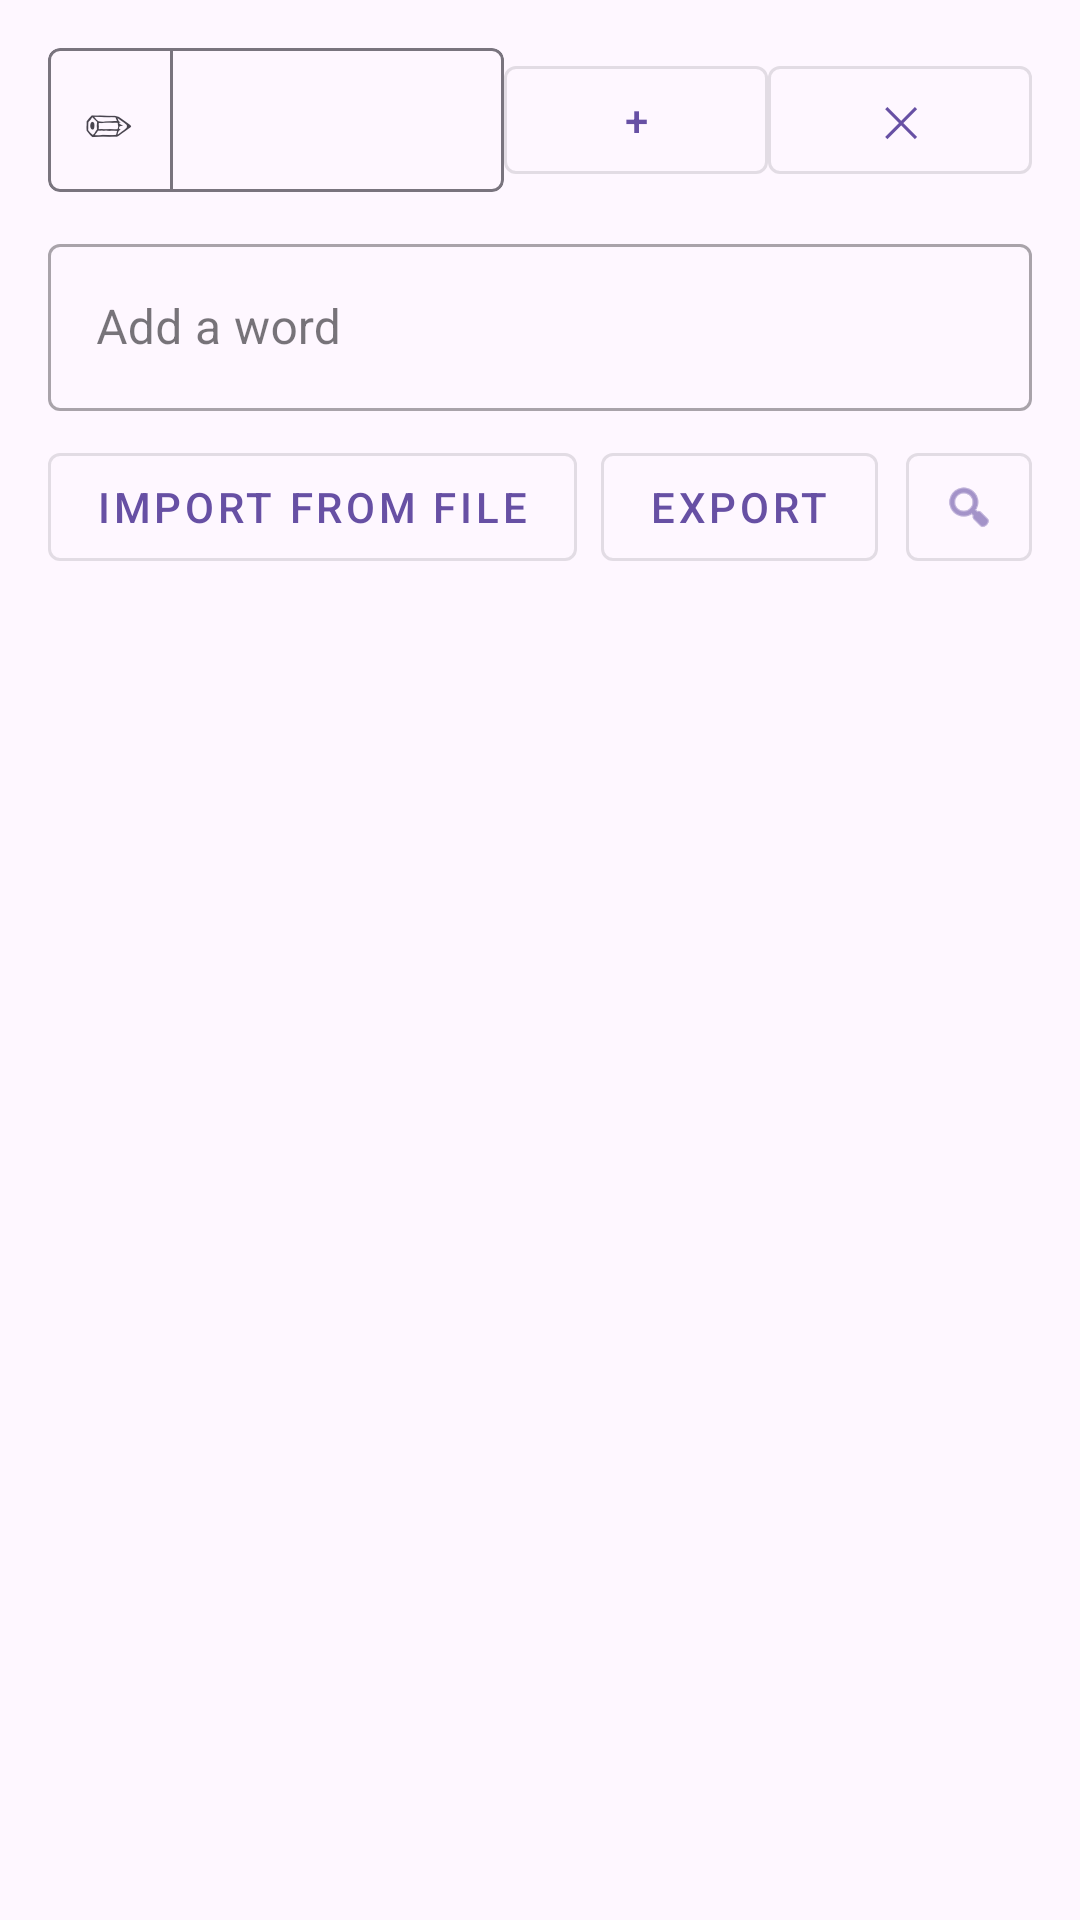

Write the Android layout XML for this screen, with the resource values it uses.
<!-- AndroidManifest.xml: application theme Theme.TextListScanner -->
<!-- res/layout/fragment_word_list.xml -->
<?xml version="1.0" encoding="utf-8"?>
<androidx.constraintlayout.widget.ConstraintLayout
    xmlns:android="http://schemas.android.com/apk/res/android"
    xmlns:app="http://schemas.android.com/apk/res-auto"
    android:layout_width="match_parent"
    android:layout_height="match_parent"
    android:padding="16dp">

    
    <com.google.android.material.card.MaterialCardView
        android:id="@+id/profile_name_container"
        android:layout_width="0dp"
        android:layout_height="wrap_content"
        app:cardElevation="0dp"
        app:cardCornerRadius="4dp"
        app:strokeWidth="1dp"
        app:strokeColor="?attr/colorOutline"
        app:layout_constraintTop_toTopOf="parent"
        app:layout_constraintStart_toStartOf="parent"
        app:layout_constraintEnd_toStartOf="@id/button_new_profile">

        <LinearLayout
            android:layout_width="match_parent"
            android:layout_height="wrap_content"
            android:orientation="horizontal"
            android:minHeight="48dp">

            <TextView
                android:id="@+id/button_rename_profile"
                android:layout_width="wrap_content"
                android:layout_height="match_parent"
                android:text="✏"
                android:textSize="16sp"
                android:gravity="center"
                android:paddingStart="12dp"
                android:paddingEnd="12dp"
                android:clickable="true"
                android:focusable="true"
                android:background="?attr/selectableItemBackground" />

            <View
                android:layout_width="1dp"
                android:layout_height="match_parent"
                android:background="?attr/colorOutline" />

            <Spinner
                android:id="@+id/spinner_profile"
                android:layout_width="0dp"
                android:layout_weight="1"
                android:layout_height="wrap_content"
                android:layout_gravity="center_vertical"
                android:background="@null"
                android:paddingStart="4dp"
                android:paddingEnd="4dp" />

        </LinearLayout>

    </com.google.android.material.card.MaterialCardView>

    <com.google.android.material.button.MaterialButton
        android:id="@+id/button_new_profile"
        style="@style/Widget.MaterialComponents.Button.OutlinedButton"
        android:layout_width="wrap_content"
        android:layout_height="wrap_content"
        android:layout_marginStart="4dp"
        android:text="+"
        android:paddingStart="12dp"
        android:paddingEnd="12dp"
        app:layout_constraintTop_toTopOf="@id/profile_name_container"
        app:layout_constraintBottom_toBottomOf="@id/profile_name_container"
        app:layout_constraintEnd_toStartOf="@id/button_delete_profile" />

    <com.google.android.material.button.MaterialButton
        android:id="@+id/button_delete_profile"
        style="@style/Widget.MaterialComponents.Button.OutlinedButton"
        android:layout_width="wrap_content"
        android:layout_height="wrap_content"
        android:layout_marginStart="4dp"
        android:text="✕"
        android:paddingStart="12dp"
        android:paddingEnd="12dp"
        app:layout_constraintTop_toTopOf="@id/profile_name_container"
        app:layout_constraintBottom_toBottomOf="@id/profile_name_container"
        app:layout_constraintEnd_toEndOf="parent" />

    
    <com.google.android.material.textfield.TextInputLayout
        android:id="@+id/input_layout"
        style="@style/Widget.MaterialComponents.TextInputLayout.OutlinedBox"
        android:layout_width="0dp"
        android:layout_height="wrap_content"
        android:layout_marginTop="12dp"
        android:hint="Add a word"
        app:endIconMode="custom"
        app:endIconDrawable="@drawable/ic_add"
        app:endIconContentDescription="Add word"
        app:layout_constraintTop_toBottomOf="@id/profile_name_container"
        app:layout_constraintStart_toStartOf="parent"
        app:layout_constraintEnd_toEndOf="parent">

        <com.google.android.material.textfield.TextInputEditText
            android:id="@+id/edit_word_input"
            android:layout_width="match_parent"
            android:layout_height="wrap_content"
            android:inputType="text"
            android:imeOptions="actionDone"
            android:maxLines="1" />

    </com.google.android.material.textfield.TextInputLayout>

    
    <com.google.android.material.button.MaterialButton
        android:id="@+id/button_import"
        style="@style/Widget.MaterialComponents.Button.OutlinedButton"
        android:layout_width="wrap_content"
        android:layout_height="wrap_content"
        android:layout_marginTop="8dp"
        android:text="@string/import_from_file"
        app:layout_constraintTop_toBottomOf="@id/input_layout"
        app:layout_constraintStart_toStartOf="parent" />

    <com.google.android.material.button.MaterialButton
        android:id="@+id/button_export"
        style="@style/Widget.MaterialComponents.Button.OutlinedButton"
        android:layout_width="wrap_content"
        android:layout_height="wrap_content"
        android:layout_marginStart="8dp"
        android:text="@string/export_words"
        app:layout_constraintTop_toTopOf="@id/button_import"
        app:layout_constraintBottom_toBottomOf="@id/button_import"
        app:layout_constraintStart_toEndOf="@id/button_import" />

    <com.google.android.material.button.MaterialButton
        android:id="@+id/button_search_toggle"
        style="@style/Widget.MaterialComponents.Button.OutlinedButton"
        android:layout_width="wrap_content"
        android:layout_height="wrap_content"
        android:minWidth="0dp"
        android:paddingStart="12dp"
        android:paddingEnd="12dp"
        app:icon="@android:drawable/ic_menu_search"
        app:iconPadding="0dp"
        app:layout_constraintTop_toTopOf="@id/button_import"
        app:layout_constraintBottom_toBottomOf="@id/button_import"
        app:layout_constraintEnd_toEndOf="parent" />

    
    <com.google.android.material.textfield.TextInputLayout
        android:id="@+id/search_layout"
        style="@style/Widget.MaterialComponents.TextInputLayout.OutlinedBox"
        android:layout_width="0dp"
        android:layout_height="wrap_content"
        android:layout_marginTop="8dp"
        android:hint="@string/hint_search"
        android:visibility="gone"
        app:startIconDrawable="@android:drawable/ic_menu_search"
        app:layout_constraintTop_toBottomOf="@id/button_import"
        app:layout_constraintStart_toStartOf="parent"
        app:layout_constraintEnd_toEndOf="parent">

        <com.google.android.material.textfield.TextInputEditText
            android:id="@+id/edit_search"
            android:layout_width="match_parent"
            android:layout_height="wrap_content"
            android:inputType="text"
            android:imeOptions="actionSearch"
            android:maxLines="1" />

    </com.google.android.material.textfield.TextInputLayout>

    
    <ProgressBar
        android:id="@+id/progress_bar"
        android:layout_width="wrap_content"
        android:layout_height="wrap_content"
        android:visibility="gone"
        app:layout_constraintTop_toBottomOf="@id/search_layout"
        app:layout_constraintStart_toStartOf="parent"
        app:layout_constraintEnd_toEndOf="parent" />

    
    <TextView
        android:id="@+id/empty_state"
        android:layout_width="0dp"
        android:layout_height="0dp"
        android:gravity="center"
        android:textAppearance="?attr/textAppearanceBody1"
        android:textColor="?attr/colorOnSurfaceVariant"
        android:visibility="gone"
        app:layout_constraintTop_toBottomOf="@id/search_layout"
        app:layout_constraintBottom_toBottomOf="parent"
        app:layout_constraintStart_toStartOf="parent"
        app:layout_constraintEnd_toEndOf="parent" />

    
    <androidx.recyclerview.widget.RecyclerView
        android:id="@+id/recycler_words"
        android:layout_width="match_parent"
        android:layout_height="0dp"
        android:layout_marginTop="8dp"
        android:clipToPadding="false"
        android:paddingBottom="16dp"
        app:layout_constraintTop_toBottomOf="@id/search_layout"
        app:layout_constraintBottom_toBottomOf="parent"
        app:layout_constraintStart_toStartOf="parent"
        app:layout_constraintEnd_toEndOf="parent" />

</androidx.constraintlayout.widget.ConstraintLayout>
<!-- resources referenced by this layout -->
<resources>
  <string name="export_words">Export</string>
  <string name="hint_search">Search words</string>
  <string name="import_from_file">Import from file</string>
  <style name="Theme.TextListScanner" parent="Base.Theme.TextListScanner" />
  <style name="Base.Theme.TextListScanner" parent="Theme.Material3.DayNight.NoActionBar">
          
          
      </style>
</resources>
